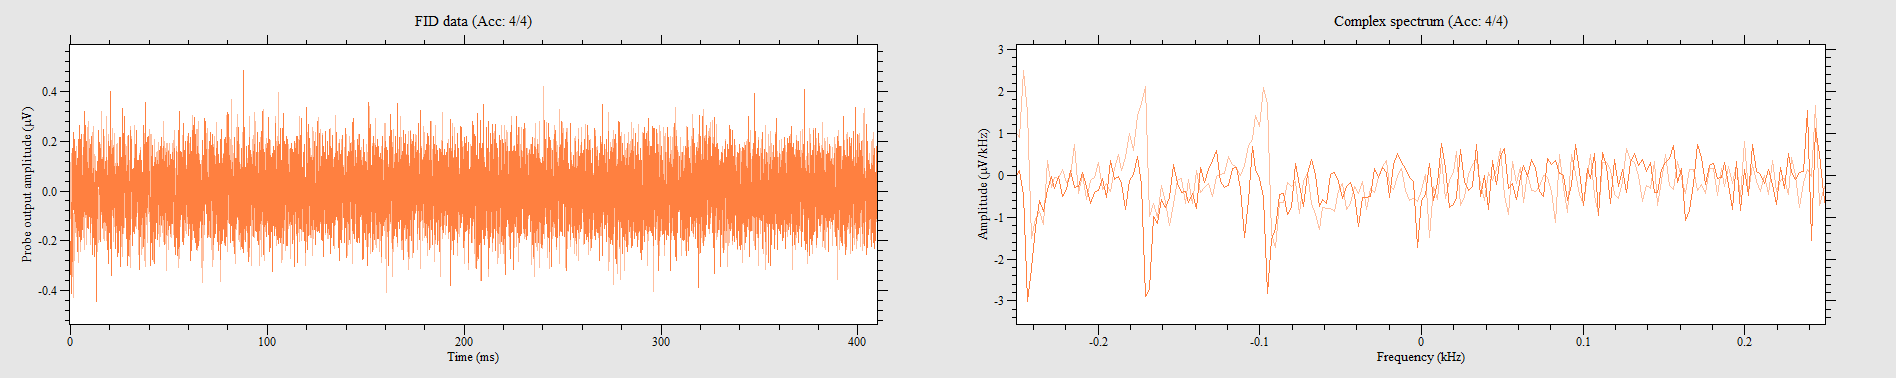

The file beside this chart, header and first rows:
-0.238736, 0.0691078, -0.345539, -0.0691078, -0.226171, 0.12565, -0.194758, 0.157063, -0.163346, 0.119368, -0.332974, -0.0439777, -0.320409, -0.106803, -0.194758, -0.194758, -0.131933, 0.238736, -0.207323, -0.0565427, -0.257583, -0.188476, -0.213606, 0.10052
0.06911, 0.2827, 0.3393, 0.07539, -0.1633, 0.1822, -0.3204, 0.006283, 0.2136, 0.1571, -0.08796, 0.4963, 0.1257, 0.1571, 0.1696, 0.09424, -0.1005, 0.3832, -0.2387, 0.4335, -0.1319, 0.08167, -0.2387, 0.1508
0.2325, -0.1948, 0.4021, -0.01256, 0.3393, 0.245, 0.3393, -0.07539, 0.05026, 0.1885, 0.245, 0.1068, 0.3581, 0.01256, 0.3518, 0.08167, 0.2387, -0.3455, 0.622, 0.1948, 0.5214, 0.5717, 0.006283, 0.03141
-0.1257, -0.06283, 0.09424, -0.1822, 0.1633, -0.377, 0.04398, -0.3393, -0.1382, -0.5026, 0.05654, -0.2764, 0.1005, -0.2136, -0.1257, -0.2387, -0.1194, -0.0377, 0.1822, -0.1822, 0.3644, -0.377, 0.4146, -0.3581
